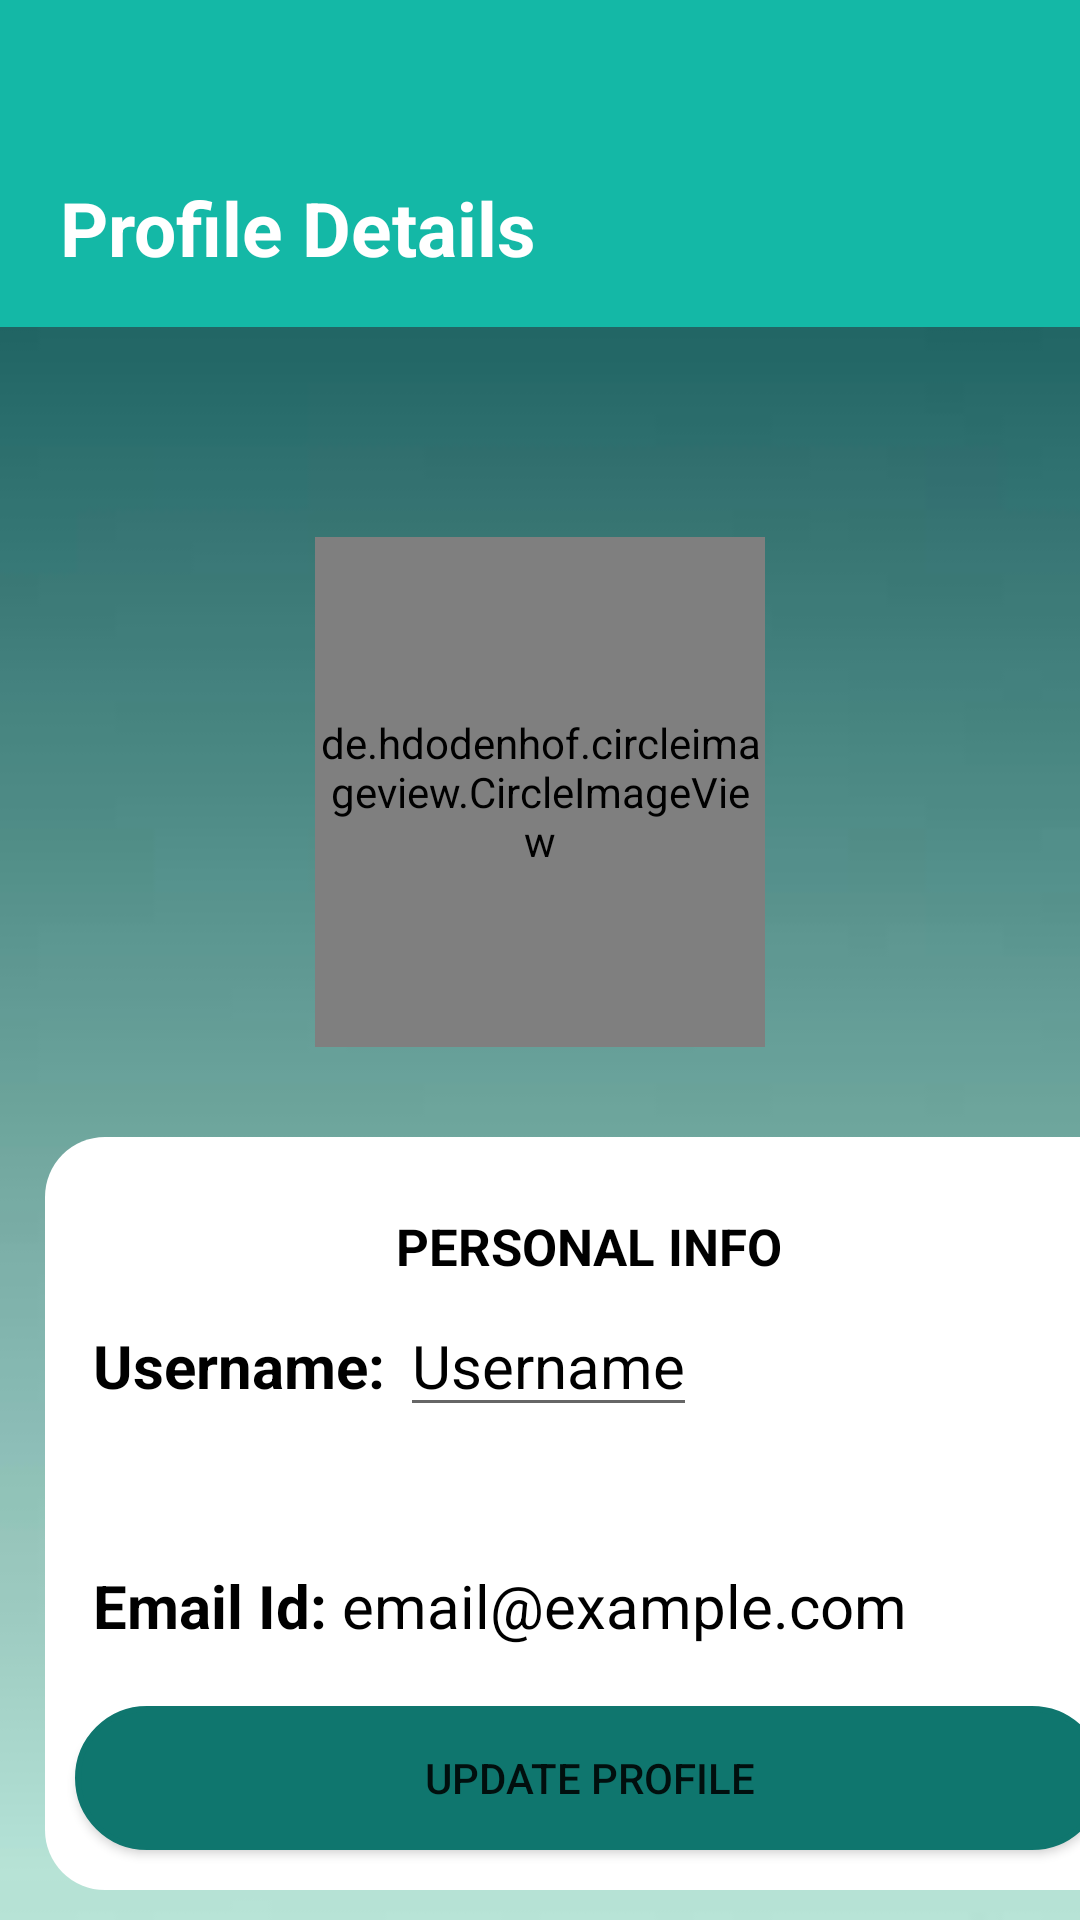

Produce the Android XML layout that renders to this screen, including the resource entries it uses.
<!-- AndroidManifest.xml: application theme Theme.Project5 -->
<!-- res/layout/profile.xml -->
<?xml version="1.0" encoding="utf-8"?>
<androidx.constraintlayout.widget.ConstraintLayout xmlns:android="http://schemas.android.com/apk/res/android"
    xmlns:app="http://schemas.android.com/apk/res-auto"
    android:layout_width="match_parent"
    android:layout_height="match_parent"
    android:background="@drawable/homepage2"
    xmlns:tools="http://schemas.android.com/tools">
<LinearLayout
    android:orientation="vertical"

    android:background="@drawable/profilebackground"
    android:layout_width="match_parent"
    android:layout_height="match_parent">
//
    <TextView
        android:layout_width="match_parent"
        android:layout_height="109dp"
        android:layout_marginLeft="0dp"

        android:background="@drawable/bluerectangle3"
        android:paddingLeft="20dp"
        android:paddingTop="59dp"
        android:text="Profile Details"
        android:textColor="@color/white"

        android:textSize="25dp"
        android:textStyle="bold" />

    
    <FrameLayout
        android:layout_width="150dp"
        android:layout_height="170dp"
        android:layout_gravity="center"
        android:layout_marginTop="70dp">

        <de.hdodenhof.circleimageview.CircleImageView
            android:id="@+id/profile"
            android:layout_width="match_parent"
            android:layout_height="match_parent"
            android:scaleType="centerCrop"
            android:src="@drawable/boyandgirl" />

        <ImageView
            android:id="@+id/ivCamera"
            android:layout_width="42dp"
            android:layout_height="55dp"
            android:layout_gravity="bottom|end"
            android:layout_margin="6dp"
            android:padding="4dp"

            android:src="@drawable/ic_camera"
            app:tint="@color/white" />

    </FrameLayout>
   
    <LinearLayout
        android:layout_width="367dp"
        android:layout_height="251dp"
        android:layout_marginLeft="15dp"
        android:layout_marginTop="30dp"
        android:layout_marginRight="20dp"
        android:background="@drawable/profilepage"

        android:orientation="vertical">

        <LinearLayout
            android:layout_width="match_parent"
            android:layout_height="wrap_content"
            android:layout_marginTop="5dp"
            android:orientation="horizontal"
            android:paddingLeft="16dp">

            <TextView
                android:layout_width="251dp"
                android:layout_height="match_parent"
                android:layout_marginLeft="40dp"
                android:gravity="center"
                android:paddingTop="20dp"
                android:text="PERSONAL INFO"
                android:textColor="@color/black"
                android:textSize="17dp"
                android:textStyle="bold" />
            
        </LinearLayout>

        <LinearLayout
            android:layout_width="match_parent"
            android:layout_height="wrap_content"
            android:layout_marginTop="5dp"
            android:orientation="horizontal"
            android:paddingLeft="16dp">

            <TextView
                android:id="@+id/heading1"
                android:layout_width="wrap_content"
                android:layout_height="46dp"
                android:layout_marginTop="10dp"
                android:text="Username: "
                android:textColor="@color/black"
                android:textSize="20sp"
                android:textStyle="bold"
                tools:layout_editor_absoluteX="16dp"
                tools:layout_editor_absoluteY="297dp" />

            <FrameLayout
                android:layout_width="wrap_content"
                android:layout_height="wrap_content">

                <EditText
                    android:id="@+id/etUsername"
                    android:layout_width="match_parent"
                    android:layout_height="wrap_content"
                    android:layout_marginTop="0dp"
                    android:enabled="true"
                    android:focusable="true"
                    android:text="Username"
                    android:textColor="@color/black"
                    android:textSize="20sp"
                    android:textStyle="normal"
                    tools:layout_editor_absoluteX="16dp"
                    tools:layout_editor_absoluteY="297dp" />

                <EditText
                    android:id="@+id/etusername"
                    android:layout_width="wrap_content"
                    android:layout_height="wrap_content"
                    android:layout_marginTop="29dp"
                    android:textColor="@color/black"
                    android:textSize="20sp"
                    android:textStyle="normal"
                    android:visibility="gone"
                    tools:layout_editor_absoluteX="16dp"
                    tools:layout_editor_absoluteY="297dp" />
            </FrameLayout>

        </LinearLayout>

        <LinearLayout
            android:layout_width="match_parent"
            android:layout_height="wrap_content"
            android:layout_marginBottom="20dp"
            android:orientation="horizontal"
            android:paddingLeft="16dp">

            <TextView
                android:id="@+id/Heading2"
                android:layout_width="wrap_content"
                android:layout_height="wrap_content"
                android:layout_marginTop="34dp"
                android:text="Email Id: "
                android:textColor="@color/black"

                android:textSize="20sp"
                android:textStyle="bold"
                app:layout_constraintEnd_toEndOf="parent"
                app:layout_constraintHorizontal_bias="0.075"
                app:layout_constraintStart_toStartOf="parent"
                app:layout_constraintTop_toBottomOf="@id/etUsername" />

            <TextView
                android:id="@+id/tvEmailid"
                android:layout_width="match_parent"
                android:layout_height="wrap_content"
                android:layout_marginTop="34dp"
                android:maxLines="2"
                android:text="email@example.com"
                android:textColor="@color/black"
                android:textSize="20sp"
                android:textStyle="normal"
                app:layout_constraintEnd_toEndOf="parent"
                app:layout_constraintHorizontal_bias="0.075"
                app:layout_constraintStart_toStartOf="parent"
                app:layout_constraintTop_toBottomOf="@id/etUsername" />
        </LinearLayout>

        <Button
            android:id="@+id/update"
            android:layout_width="343dp"
            android:layout_height="wrap_content"
            android:layout_marginLeft="10dp"
            android:layout_marginBottom="5dp"
            android:background="@drawable/shape1"
            android:text="Update Profile"
            app:backgroundTint="#0F766E" />
    </LinearLayout>

    <Button
        android:id="@+id/btnlogOut"
        android:layout_width="118dp"
        android:layout_height="59dp"
        android:layout_marginLeft="145dp"
        android:layout_marginTop="50dp"
        android:backgroundTint="#C62828"
        android:text="Log Out"
        android:textColor="#FFFFFF" />


</LinearLayout>

    </androidx.constraintlayout.widget.ConstraintLayout>
<!-- resources referenced by this layout -->
<resources>
  <!-- drawable bluerectangle3 (drawable) -->
  <?xml version="1.0" encoding="utf-8"?>
  <shape xmlns:android="http://schemas.android.com/apk/res/android"
      xmlns:tools="http://schemas.android.com/tools"
      android:shape="rectangle"
      tools:ignore="ExtraText">
      
      android:width="2dp"/>
      <solid android:color="#14B8A6"
  
          />
  </shape>
  <!-- drawable boyandgirl: jpeg bitmap (drawable, 22823 bytes) -->
  <!-- drawable homepage2: jpeg bitmap (drawable, 8609 bytes) -->
  <!-- drawable profilebackground: jpeg bitmap (drawable, 2606 bytes) -->
  <!-- drawable profilepage (drawable) -->
  <?xml version="1.0" encoding="utf-8"?>
  <shape xmlns:android="http://schemas.android.com/apk/res/android"
      android:shape="rectangle">
      <solid android:color="@color/white"/>
      <corners
          android:radius="20dp"/>
  
  
  
  
  </shape>
  <!-- drawable shape1 (drawable) -->
  <?xml version="1.0" encoding="utf-8"?>
  <shape xmlns:android="http://schemas.android.com/apk/res/android"
      android:shape="rectangle">
      <solid android:color="#E9C50D"
          />
      <stroke
          android:width="2dp"
          android:color="@color/black"/>
  
      <corners android:bottomLeftRadius="40dp"
          android:bottomRightRadius="40dp"
          android:topLeftRadius="40dp"
          android:topRightRadius="40dp"
          />
      <stroke android:color="#DCC706"
          android:width="2dp"/>
  </shape>
  <style name="Theme.Project5" parent="Base.Theme.Project5" />
  <style name="Base.Theme.Project5" parent="Theme.MaterialComponents.DayNight.NoActionBar">
          <item name="colorSecondary">#2196F3</item>
          <item name="colorControlActivated">#2196F3</item>
          <item name="colorOnSurface">#2196F3</item>
          
  
          
      </style>
  <!-- not gathered from this repository: default colours our renderer supplied (Android Studio template values) -->
  <color name="black">#FF000000</color>
  <color name="white">#FFFFFFFF</color>
</resources>
